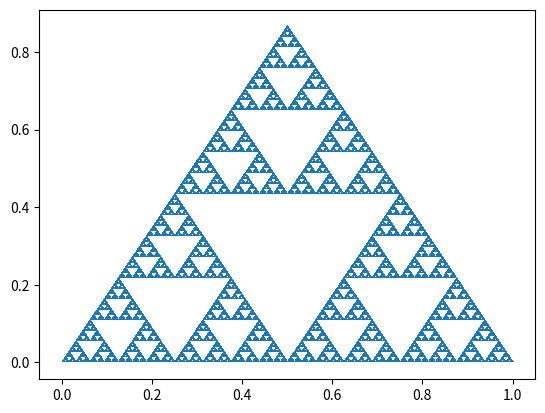

Write the Python code that produced this figure.
import numpy as np
import matplotlib.pyplot as plt


tres_vertices = np.array([[0, 0], [1, 0], [0.5, np.sqrt(.75)]])

azar = np.random.randint(0, 3, 1000000)
# azar = np.random.randn(1000000)


# azar[azar > 1] = 2
# azar[(-1 < azar) & (azar < 1)] = 1
# azar[azar < -1] = 0  # esta linea tiene que ir despues de asignar a uno

# azar = azar.astype(int)

# roundrobin = np.array([[0, 1, 2]]).repeat(300000, axis=0).flatten()


def avg(a, b):
    return (a+b)/2


avg_p = np.frompyfunc(avg, 2, 1)
x = avg_p.accumulate(tres_vertices[azar], dtype=np.ndarray)
plt.plot(*x.T, ',')
plt.show()
